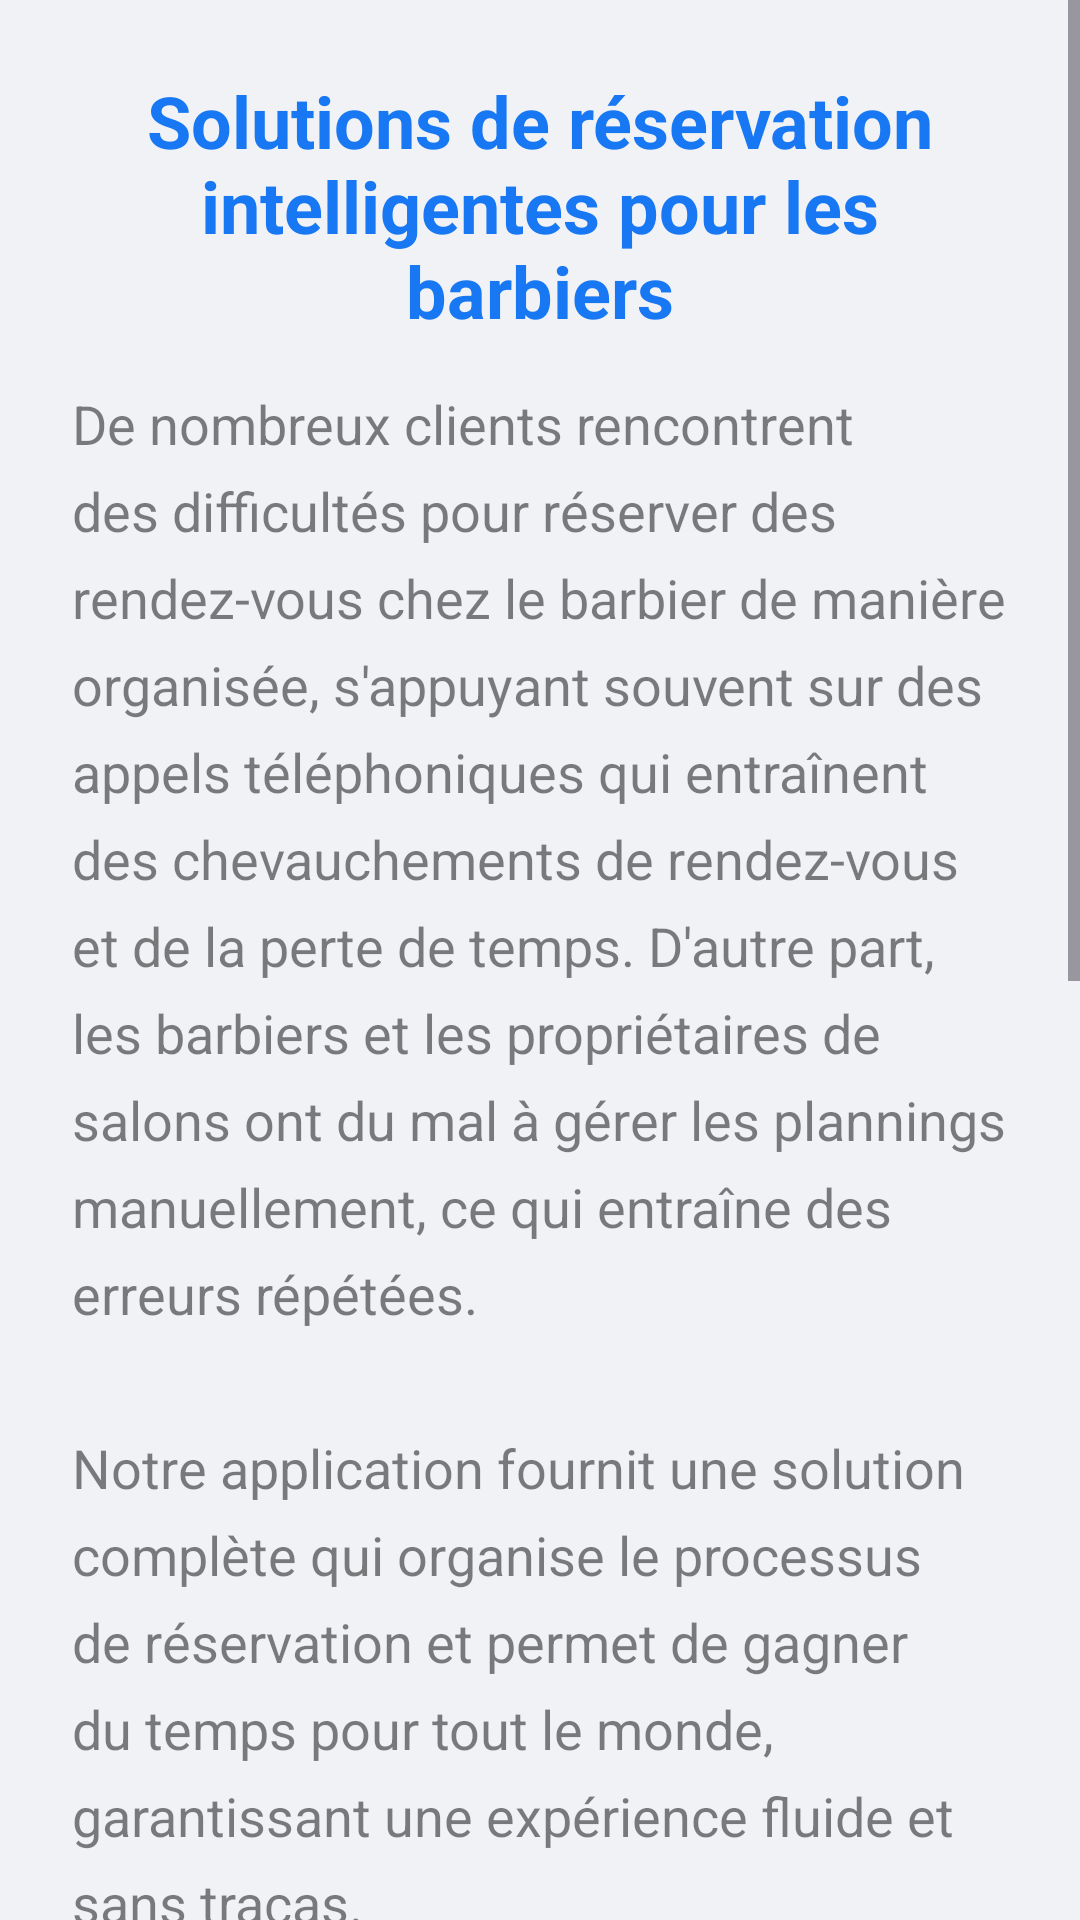

The Android layout XML behind this screen, and the referenced resources:
<!-- AndroidManifest.xml: application theme Theme.Projet_de_stage -->
<!-- res/layout/fragment_user_type.xml -->
<?xml version="1.0" encoding="utf-8"?>
<ScrollView
    xmlns:android="http://schemas.android.com/apk/res/android"
    xmlns:app="http://schemas.android.com/apk/res-auto"
    android:layout_width="match_parent"
    android:layout_height="match_parent"
    android:fillViewport="true"
    android:background="@color/background_gray">

    <LinearLayout
        android:layout_width="match_parent"
        android:layout_height="wrap_content"
        android:orientation="vertical"
        android:padding="24dp">

        <TextView
            android:layout_width="match_parent"
            android:layout_height="wrap_content"
            android:text="@string/main_title"
            android:textSize="24sp"
            android:textColor="@color/button_primary"
            android:textStyle="bold"
            android:gravity="center"
            android:layout_marginBottom="16dp"/>

        <TextView
            android:layout_width="match_parent"
            android:layout_height="wrap_content"
            android:text="@string/app_description"
            android:textSize="18sp"
            android:textColor="@color/black_50"
            android:lineSpacingExtra="8dp"
            android:layout_marginBottom="32dp"/>

        <TextView
            android:layout_width="match_parent"
            android:layout_height="wrap_content"
            android:text="@string/app_features_title"
            android:textSize="20sp"
            android:textColor="@color/button_primary"
            android:textStyle="bold"
            android:layout_marginBottom="8dp"/>

        <LinearLayout
            android:layout_width="match_parent"
            android:layout_height="wrap_content"
            android:orientation="vertical"
            android:layout_marginBottom="32dp">

            <TextView
                android:layout_width="match_parent"
                android:layout_height="wrap_content"
                android:text="@string/feature_1"
                android:textSize="16sp"
                android:textColor="@color/black_50"
                android:layout_marginBottom="4dp"/>

            <TextView
                android:layout_width="match_parent"
                android:layout_height="wrap_content"
                android:text="@string/feature_2"
                android:textSize="16sp"
                android:textColor="@color/black_50"
                android:layout_marginBottom="4dp"/>

            <TextView
                android:layout_width="match_parent"
                android:layout_height="wrap_content"
                android:text="@string/feature_3"
                android:textSize="16sp"
                android:textColor="@color/black_50"
                android:layout_marginBottom="4dp"/>

            <TextView
                android:layout_width="match_parent"
                android:layout_height="wrap_content"
                android:text="@string/feature_4"
                android:textSize="16sp"
                android:textColor="@color/black_50"/>
        </LinearLayout>

        <TextView
            android:layout_width="match_parent"
            android:layout_height="wrap_content"
            android:text="@string/choose_account_type"
            android:textSize="20sp"
            android:textColor="@color/button_primary"
            android:textStyle="bold"
            android:layout_marginBottom="16dp"/>

        <RadioGroup
            android:id="@+id/radioGroup"
            android:layout_width="match_parent"
            android:layout_height="wrap_content"
            android:orientation="vertical"
            android:layout_marginBottom="24dp">

            <RadioButton
                android:id="@+id/radioAdmin"
                android:layout_width="match_parent"
                android:layout_height="wrap_content"
                android:text="@string/radio_admin"
                android:textSize="18sp"
                android:layout_marginBottom="12dp"
                android:padding="12dp"
                android:background="@drawable/radio_button_background"/>

            <RadioButton
                android:id="@+id/radioBarber"
                android:layout_width="match_parent"
                android:layout_height="wrap_content"
                android:text="@string/radio_barber"
                android:textSize="18sp"
                android:layout_marginBottom="12dp"
                android:padding="12dp"
                android:background="@drawable/radio_button_background"/>

            <RadioButton
                android:id="@+id/radioCustomer"
                android:layout_width="match_parent"
                android:layout_height="wrap_content"
                android:text="@string/radio_customer"
                android:textSize="18sp"
                android:padding="12dp"
                android:background="@drawable/radio_button_background"/>
        </RadioGroup>


        <com.google.android.material.button.MaterialButton
            android:id="@+id/nextButton"
            android:layout_width="wrap_content"
            android:layout_height="wrap_content"
            android:layout_gravity="end"
            android:layout_marginTop="24dp"
            android:text="@string/next"
            app:cornerRadius="6dp"
            app:backgroundTint="@color/blue_500" />
    </LinearLayout>
</ScrollView>
<!-- resources referenced by this layout -->
<resources>
  <color name="background_gray">#F0F2F5</color>
  <color name="black_50">#80000000</color>
  <color name="blue_500">#1877F2</color>
  <color name="button_primary">#1877F2</color>
  <!-- drawable radio_button_background (drawable) -->
  <selector xmlns:android="http://schemas.android.com/apk/res/android">
      <item android:state_checked="true">
          <shape android:shape="rectangle">
              <solid android:color="#F0F4FF"/>
              <corners android:radius="8dp"/>
              <stroke android:width="1dp" android:color="@color/button_primary"/>
          </shape>
      </item>
      <item>
          <shape android:shape="rectangle">
              <solid android:color="@color/icon_white"/>
              <corners android:radius="8dp"/>
              <stroke android:width="1dp" android:color="@color/background_gray"/>
          </shape>
      </item>
  </selector>
  <string name="app_description">De nombreux clients rencontrent des difficultés pour réserver des rendez-vous chez le barbier de manière organisée, s\'appuyant souvent sur des appels téléphoniques qui entraînent des chevauchements de rendez-vous et de la perte de temps. D\'autre part, les barbiers et les propriétaires de salons ont du mal à gérer les plannings manuellement, ce qui entraîne des erreurs répétées.\n\nNotre application fournit une solution complète qui organise le processus de réservation et permet de gagner du temps pour tout le monde, garantissant une expérience fluide et sans tracas.</string>
  <string name="app_features_title">Fonctionnalités de application :</string>
  <string name="choose_account_type">Choisissez votre type de compte :</string>
  <string name="feature_1">• Réservation rapide et organisée des rendez-vous pour les clients</string>
  <string name="feature_2">• Gestion facile des plannings pour les barbiers</string>
  <string name="feature_3">• Contrôle total pour les propriétaires de salons sur l\'équipe</string>
  <string name="feature_4">• Système d\'évaluation pour garantir la qualité du service</string>
  <string name="main_title">Solutions de réservation intelligentes pour les barbiers</string>
  <string name="next">Suivant</string>
  <string name="radio_admin">Propriétaire du salon</string>
  <string name="radio_barber">Barbier</string>
  <string name="radio_customer">Client</string>
  <style name="Theme.Projet_de_stage" parent="Base.Theme.Projet_de_stage" />
  <color name="icon_white">#FFFFFF</color>
  <style name="Base.Theme.Projet_de_stage" parent="Theme.Material3.DayNight.NoActionBar">
          
          
      </style>
</resources>
